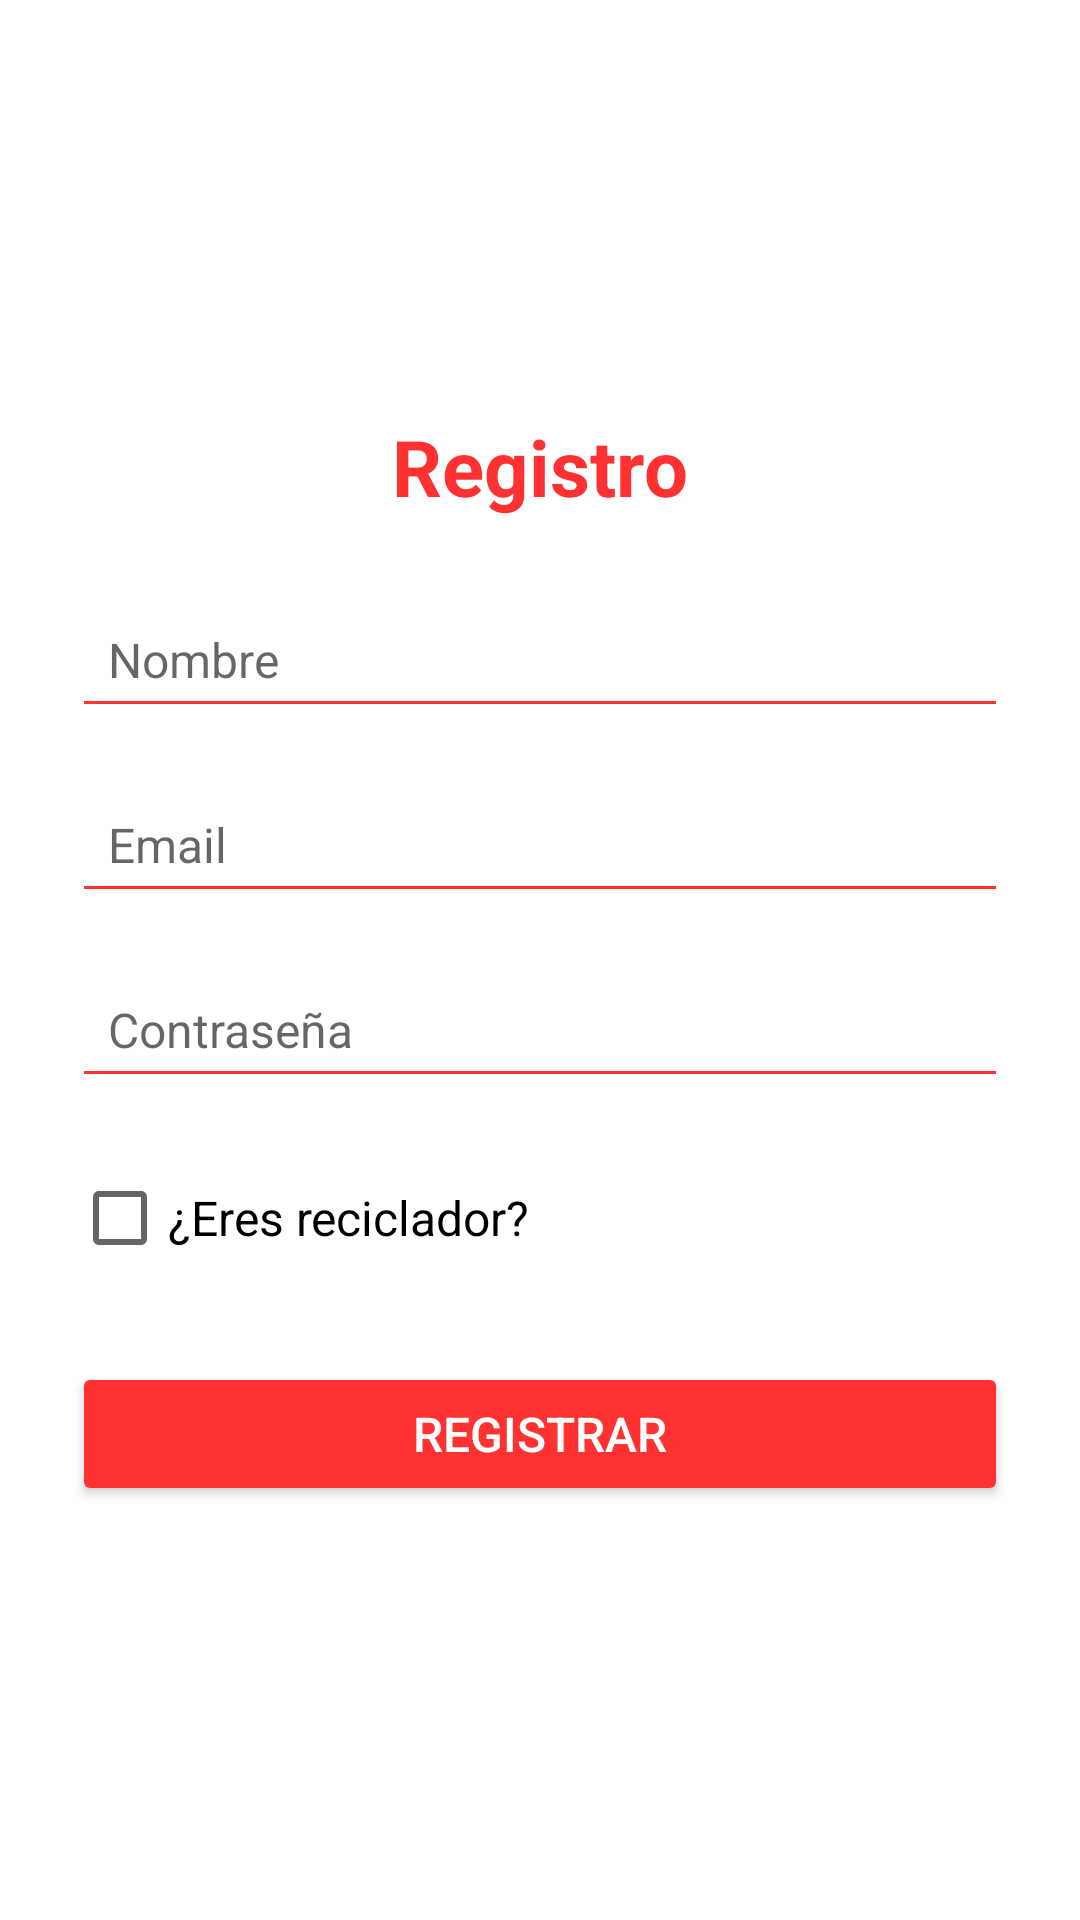

Here is an Android app screen rendered from its layout file. Give the layout XML and the strings, colors and styles it references.
<!-- AndroidManifest.xml: application theme Theme.BogoTrash -->
<!-- res/layout/activity_register.xml -->
<?xml version="1.0" encoding="utf-8"?>
<LinearLayout xmlns:android="http://schemas.android.com/apk/res/android"
    android:layout_width="match_parent"
    android:layout_height="match_parent"
    android:background="@color/white"
    android:gravity="center">


    <LinearLayout
        android:layout_width="match_parent"
        android:layout_height="wrap_content"
        android:orientation="vertical"
        android:padding="24dp"
        android:gravity="start"
        android:fitsSystemWindows="true">

        <TextView
            android:layout_width="wrap_content"
            android:layout_height="wrap_content"
            android:text="Registro"
            android:textSize="26sp"
            android:textStyle="bold"
            android:textColor="@color/Red"
            android:layout_gravity="center_horizontal"
            android:layout_marginBottom="24dp" />

        
        <EditText
            android:id="@+id/nameEditText"
            android:layout_width="match_parent"
            android:layout_height="wrap_content"
            android:hint="Nombre"
            android:backgroundTint="@color/Red"
            android:textColor="@color/black"
            android:padding="12dp"
            android:textSize="16sp"
            android:layout_marginBottom="16dp" />

        
        <EditText
            android:id="@+id/emailEditText"
            android:layout_width="match_parent"
            android:layout_height="wrap_content"
            android:hint="Email"
            android:inputType="textEmailAddress"
            android:backgroundTint="@color/Red"
            android:textColor="@color/black"
            android:padding="12dp"
            android:textSize="16sp"
            android:layout_marginBottom="16dp" />

        
        <EditText
            android:id="@+id/passwordEditText"
            android:layout_width="match_parent"
            android:layout_height="wrap_content"
            android:hint="Contraseña"
            android:inputType="textPassword"
            android:backgroundTint="@color/Red"
            android:textColor="@color/black"
            android:padding="12dp"
            android:textSize="16sp"
            android:layout_marginBottom="16dp" />

        
        <CheckBox
            android:id="@+id/recyclerCheckBox"
            android:layout_width="wrap_content"
            android:layout_height="wrap_content"
            android:text="¿Eres reciclador?"
            android:textSize="16sp"
            android:layout_marginBottom="16dp" />

        
        <EditText
            android:id="@+id/phoneEditText"
            android:layout_width="match_parent"
            android:layout_height="wrap_content"
            android:hint="Teléfono"
            android:inputType="phone"
            android:backgroundTint="@color/Red"
            android:textColor="@color/black"
            android:padding="12dp"
            android:textSize="16sp"
            android:layout_marginBottom="16dp"
            android:visibility="gone" />

        <EditText
            android:id="@+id/addressEditText"
            android:layout_width="match_parent"
            android:layout_height="wrap_content"
            android:hint="Dirección"
            android:backgroundTint="@color/Red"
            android:textColor="@color/black"
            android:padding="12dp"
            android:textSize="16sp"
            android:layout_marginBottom="16dp"
            android:visibility="gone" />

        <EditText
            android:id="@+id/zoneEditText"
            android:layout_width="match_parent"
            android:layout_height="wrap_content"
            android:hint="Zona"
            android:backgroundTint="@color/Red"
            android:textColor="@color/black"
            android:padding="12dp"
            android:textSize="16sp"
            android:layout_marginBottom="24dp"
            android:visibility="gone" />

        
        <Button
            android:id="@+id/registerButton"
            android:layout_width="match_parent"
            android:layout_height="wrap_content"
            android:text="Registrar"
            android:backgroundTint="@color/Red"
            android:textColor="@color/white"
            android:textSize="16sp"
            android:padding="12dp"
            android:layout_marginTop="8dp" />

    </LinearLayout>
</LinearLayout>
<!-- resources referenced by this layout -->
<resources>
  <color name="Red">#ff3131</color>"
  <color name="black">#FF000000</color>
  <color name="white">#FFFFFFFF</color>
  <style name="Theme.BogoTrash" parent="Theme.MaterialComponents.DayNight.NoActionBar">
          // Mas personalización pendiente
      </style>
</resources>
